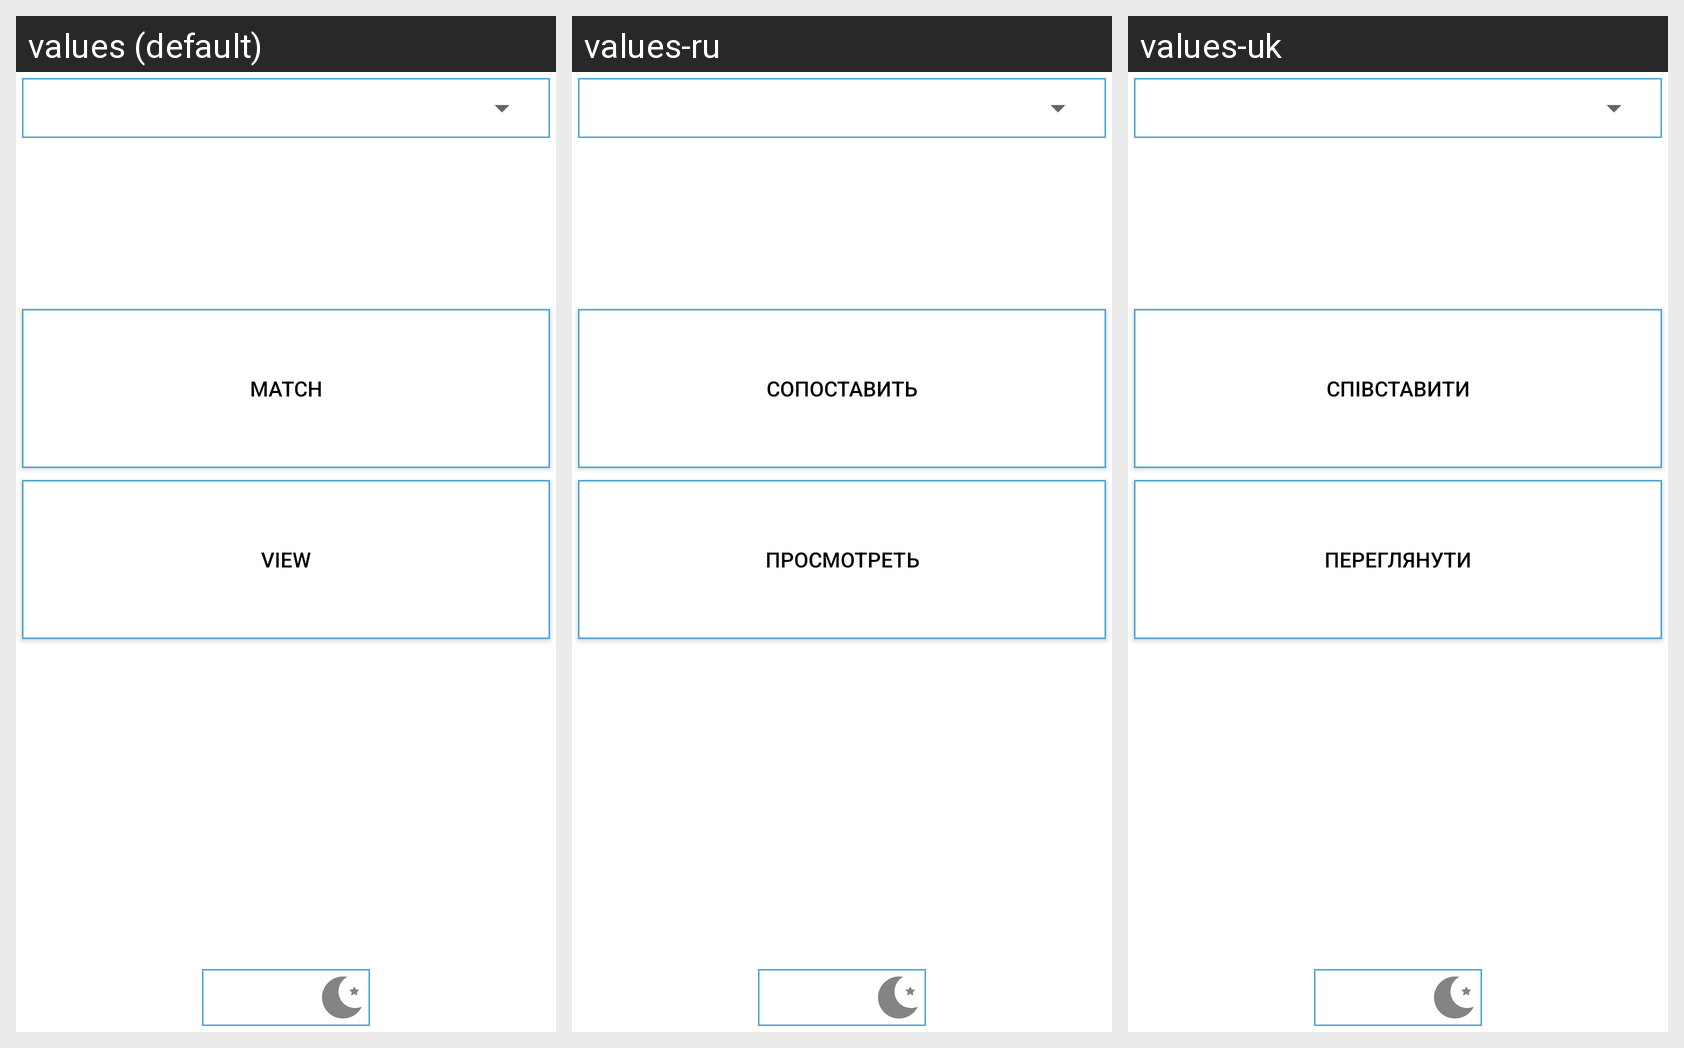

Here is an Android app screen in its default locale and in the app's own translations. Write out the translated-string differences for the strings that appear on this screen.
Android screen res/layout/activity_main.xml rendered under 3 locales, left to right: values (default), values-ru, values-uk. Device: Nexus 5 (rendered at 1080×1920; each locale shown at half size, 540×960, under a caption strip naming it); theme AppTheme.
Strings drawn on this screen, with the default value and each locale's value (text and hints the layout hard-codes, and strings that could not be matched under every locale, appear in the picture but are not listed):

match
  values: Match
  values-ru: Сопоставить
  values-uk: Співставити

view
  values: View
  values-ru: Просмотреть
  values-uk: Переглянути
